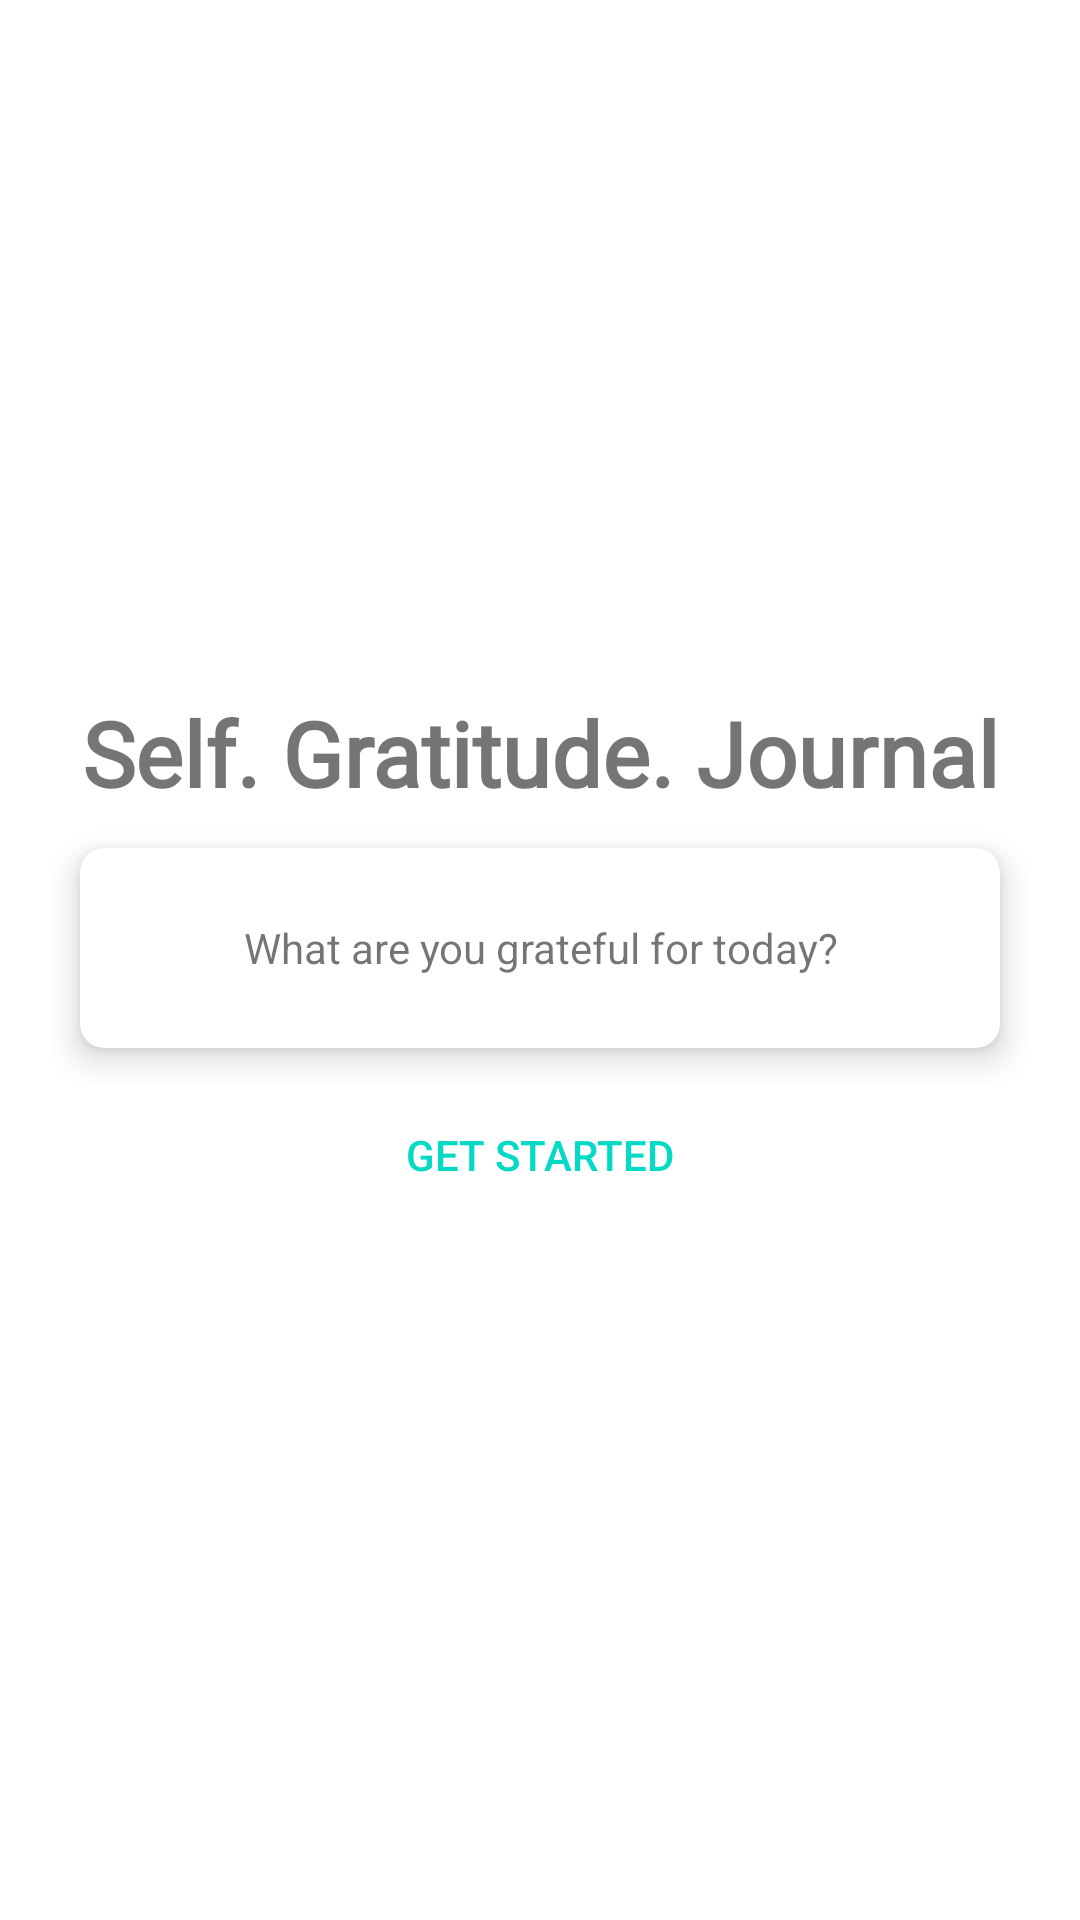

This screen was rendered from an Android layout file. Write that file and the resources it references.
<!-- AndroidManifest.xml: application theme Theme.Persona -->
<!-- res/layout/activity_launcher.xml -->
<?xml version="1.0" encoding="utf-8"?>
<LinearLayout xmlns:android="http://schemas.android.com/apk/res/android"
    xmlns:tools="http://schemas.android.com/tools"
    android:layout_width="match_parent"
    android:layout_height="match_parent"
    xmlns:app="http://schemas.android.com/apk/res-auto"
    android:orientation="vertical"
    android:gravity="center"
    android:padding="18dp"
    tools:context=".LauncherActivity">

    <TextView
        android:id="@+id/title"
        android:layout_width="match_parent"
        android:layout_height="wrap_content"
        android:fontFamily="@font/roboto_slab_bold"
        android:text="@string/title_text"
        android:textStyle="bold"
        android:gravity="center"
        android:textSize="30sp" />

    <RelativeLayout
        android:id="@+id/relativeLayout"
        android:layout_width="match_parent"
        android:layout_height="wrap_content"
        android:gravity="center_horizontal">

        <androidx.cardview.widget.CardView
            android:id="@+id/card_view"
            app:cardElevation="6dp"
            app:cardUseCompatPadding="true"
            app:cardCornerRadius="8dp"

            android:layout_width="match_parent"
            android:layout_height="90dp">

            <TextView
                android:id="@+id/grateful_text"
                android:layout_width="match_parent"
                android:layout_height="wrap_content"
                android:gravity="center"
                android:layout_gravity="center"
                android:text="@string/grateful_text"/>

        </androidx.cardview.widget.CardView>
    </RelativeLayout>

    <Button
        android:id="@+id/startButton"
        android:layout_width="match_parent"
        android:layout_height="wrap_content"
        android:text="@string/getStarted_text"
        android:textColor="@color/teal_200"
        android:background="@android:color/transparent"/>



</LinearLayout>
<!-- resources referenced by this layout -->
<resources>
  <string name="getStarted_text">GET STARTED</string>
  <string name="grateful_text">What are you grateful for today?</string>
  <string name="title_text">Self. Gratitude. Journal</string>
  <style name="Theme.Persona" parent="Theme.MaterialComponents.DayNight.DarkActionBar">
          
          <item name="colorPrimary">@color/purple_500</item>
          <item name="colorPrimaryVariant">@color/purple_700</item>
          <item name="colorOnPrimary">@color/white</item>
          
          <item name="colorSecondary">@color/teal_200</item>
          <item name="colorSecondaryVariant">@color/teal_700</item>
          <item name="colorOnSecondary">@color/black</item>
          
          <item name="android:statusBarColor" tools:targetApi="l">?attr/colorPrimaryVariant</item>
          
      </style>
  <!-- not gathered from this repository: default colours our renderer supplied (Android Studio template values) -->
  <color name="purple_500">#FF6200EE</color>
  <color name="purple_700">#FF3700B3</color>
  <color name="teal_200">#FF03DAC5</color>
  <color name="teal_700">#FF018786</color>
  <color name="black">#FF000000</color>
  <color name="white">#FFFFFFFF</color>
</resources>
